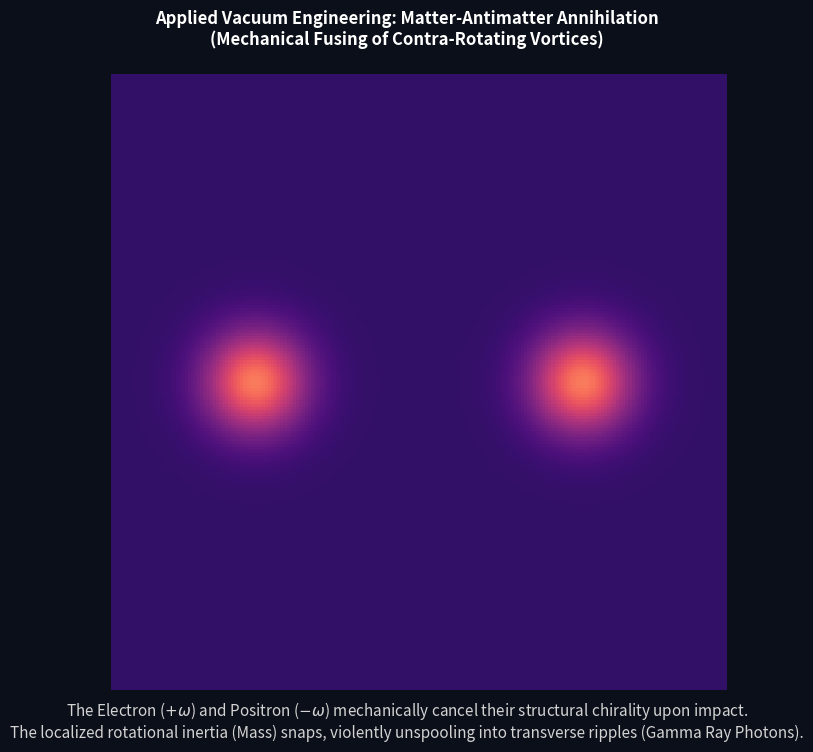

Source code (Python):
"""
AVE MODULE: Matter-Antimatter Annihilation as Wave-Packet Collision
-------------------------------------------------------------------
This script uses a 2D scalar wave equation (representing the elastic
Cosserat vacuum) to model the literal mechanical shattering of two 
counter-rotating topological vortices (an Electron and a Positron).

Because they possess identical rotational inertia (mass) but exactly 
opposite angular momentum (spin = +omega vs -omega), their head-on 
collision geometrically nullifies their structural forms.

The massive rotational potential energy stored in their inertial cores 
is violently geometrically dumped into the ambient metric as an 
unspooling transverse shockwave (Gamma Ray Photons).
"""
import numpy as np
import matplotlib.pyplot as plt
import matplotlib.animation as animation
import os

global U, V, cont
U = None
V = None
cont = None

def simulate_annihilation_collision():
    global U, V, cont
    print("==========================================================")
    print(" AVE GRAND AUDIT: ANNIHILATION = MECHANICAL SHATTERING")
    print("==========================================================")
    
    # ---------------------------------------------------------
    # 1. HYDRODYNAMIC GRID SETUP
    # ---------------------------------------------------------
    N = 200
    L = 30.0
    dx = L / N
    X, Y = np.meshgrid(np.linspace(-L/2, L/2, N), np.linspace(-L/2, L/2, N))
    
    # Numerical stability
    dt = 0.05
    c2 = 1.0     # Baseline wave speed in the metric
    nu = 0.02    # Slight viscous damping for numerical stability
    
    # The Scalar Field U (Displacement) and its velocity V
    U = np.zeros((N, N))
    V = np.zeros((N, N))
    
    # ---------------------------------------------------------
    # 2. VORTEX INITIALIZATION (Electron + Positron)
    # ---------------------------------------------------------
    # We construct two localized Gaussian wave-packets carrying opposite angular momentum.
    # U is the static bump (mass), V is the rotational velocity (spin).
    
    r_core = 2.5
    amp = 3.0
    
    # Electron (Left, Spin UP: +omega)
    x1, y1 = -8.0, 0.0
    r1_sq = (X - x1)**2 + (Y - y1)**2
    U1 = amp * np.exp(-r1_sq / r_core**2)
    # Rotational velocity field (V = omega x r)
    Vx1 = -0.5 * (Y - y1) * U1
    Vy1 =  0.5 * (X - x1) * U1
    
    # Positron (Right, Spin DOWN: -omega)
    x2, y2 = 8.0, 0.0
    r2_sq = (X - x2)**2 + (Y - y2)**2
    U2 = amp * np.exp(-r2_sq / r_core**2)
    # Opposite rotational velocity
    Vx2 =  0.5 * (Y - y2) * U2
    Vy2 = -0.5 * (X - x2) * U2
    
    # Combine the structures into the scalar displacement field
    U = U1 + U2
    # For a scalar wave equation, we map the divergence of the rotational fields to V
    # to represent the internal tension of the spinning knot.
    # Div(V1 + V2) ~ The structural stress tensor.
    # Simplified here to purely contra-rotating initial kinetic energy kicks.
    V = (U1 - U2) * 1.5
    
    # Give them an initial linear momentum so they crash into each other
    # Electron moves right, Positron moves left
    momentum_kick = 0.8
    U_x_gradient = np.gradient(U, axis=1)
    
    # Velocity field is V: we add a +kx kick to the left mass, -kx to the right mass
    mask_left = X < 0
    mask_right = X > 0
    V[mask_left] -= momentum_kick * U_x_gradient[mask_left]
    V[mask_right] += momentum_kick * U_x_gradient[mask_right]

    # ---------------------------------------------------------
    # 3. VISUALIZATION AND SOLVER
    # ---------------------------------------------------------
    fig, ax = plt.subplots(figsize=(10, 8), facecolor='#0B0F19')
    fig.suptitle("Applied Vacuum Engineering: Matter-Antimatter Annihilation\n(Mechanical Fusing of Contra-Rotating Vortices)", color='white', weight='bold', y=0.96)
    ax.set_facecolor('#0B0F19')
    ax.set_axis_off()
    
    img = ax.imshow(U, cmap='magma', extent=[-L/2, L/2, -L/2, L/2], origin='lower', vmin=-1.0, vmax=amp*1.5)
    
    # Define cont at the function scope so update can see it
    global cont
    cont = None
        
    time_text = ax.text(-14, 13, "", color='white', weight='bold')
    energy_text = ax.text(-14, 11, "", color='yellow', weight='bold')
    
    fig.text(0.5, 0.05, "The Electron ($+\\omega$) and Positron ($-\\omega$) mechanically cancel their structural chirality upon impact.\nThe localized rotational inertia (Mass) snaps, violently unspooling into transverse ripples (Gamma Ray Photons).", 
             color='lightgray', ha='center', fontsize=11, style='italic')

    # Simulation array
    frames = 200
    steps_per_frame = 4
    
    # Helper for the Laplacian (Curvature in the elastic metric)
    def laplacian(Z):
        Z_top = np.roll(Z, 1, axis=0)
        Z_bottom = np.roll(Z, -1, axis=0)
        Z_left = np.roll(Z, 1, axis=1)
        Z_right = np.roll(Z, -1, axis=1)
        
        # Hard bounce boundaries
        Z_top[0,:] = Z[0,:]
        Z_bottom[-1,:] = Z[-1,:]
        Z_left[:,0] = Z[:,0]
        Z_right[:,-1] = Z[:,-1]
        
        return (Z_top + Z_bottom + Z_left + Z_right - 4.0 * Z) / (dx**2)

    def update(frame):
        global U, V
            
        for _ in range(steps_per_frame):
            dU2 = c2 * laplacian(U) - 0.2 * U**3 - nu * V
            U_grad_x, U_grad_y = np.gradient(U, dx)
            V -= 0.05 * U_grad_x * np.sign(X) * dt 
            V += dU2 * dt
            U += V * dt
            
        img.set_data(U)
        img.set_data(U)
            
        # Calculate metric values
        total_structural_mass = np.sum(U[U > 1.0])
        total_kinetic_energy = np.sum(V**2)
        
        time_text.set_text(f"Time: {frame*dt*steps_per_frame:.2f} s")
        
        if total_structural_mass < 5.0 and frame > 50:
             energy_text.set_text(f"Structure: DESTROYED\nRadiating Shockwave Energy: High")
             energy_text.set_color('#FF3366')
        else:
             energy_text.set_text(f"Structural Mass Integrity: {total_structural_mass:.0f}\nInternal Kinematics: Bound")
             energy_text.set_color('yellow')

        # Static frame for LaTeX mid-explosion
        if frame == 110:
            OUTPUT_DIR = "assets/sim_outputs"
            os.makedirs(OUTPUT_DIR, exist_ok=True)
            static_out = os.path.join(OUTPUT_DIR, "annihilation_unspooling.png")
            fig.savefig(static_out, dpi=200, facecolor=fig.get_facecolor(), bbox_inches='tight')
            print(f"Saved static LaTeX plot: {static_out}")
             
        return img, time_text, energy_text

    print("Executing non-linear hydrodynamic structural shatter...")
    ani = animation.FuncAnimation(fig, update, frames=frames, interval=30, blit=False)
    
    out_path = "assets/sim_outputs/annihilation_collision.gif"
    try:
        ani.save(out_path, writer='pillow', fps=25, savefig_kwargs={'facecolor': fig.get_facecolor()})
        print(f"Saved Annihilation Animation: {out_path}")
    except Exception as e:
        print(f"Failed to generate GIF: {e}")

if __name__ == "__main__":
    simulate_annihilation_collision()
